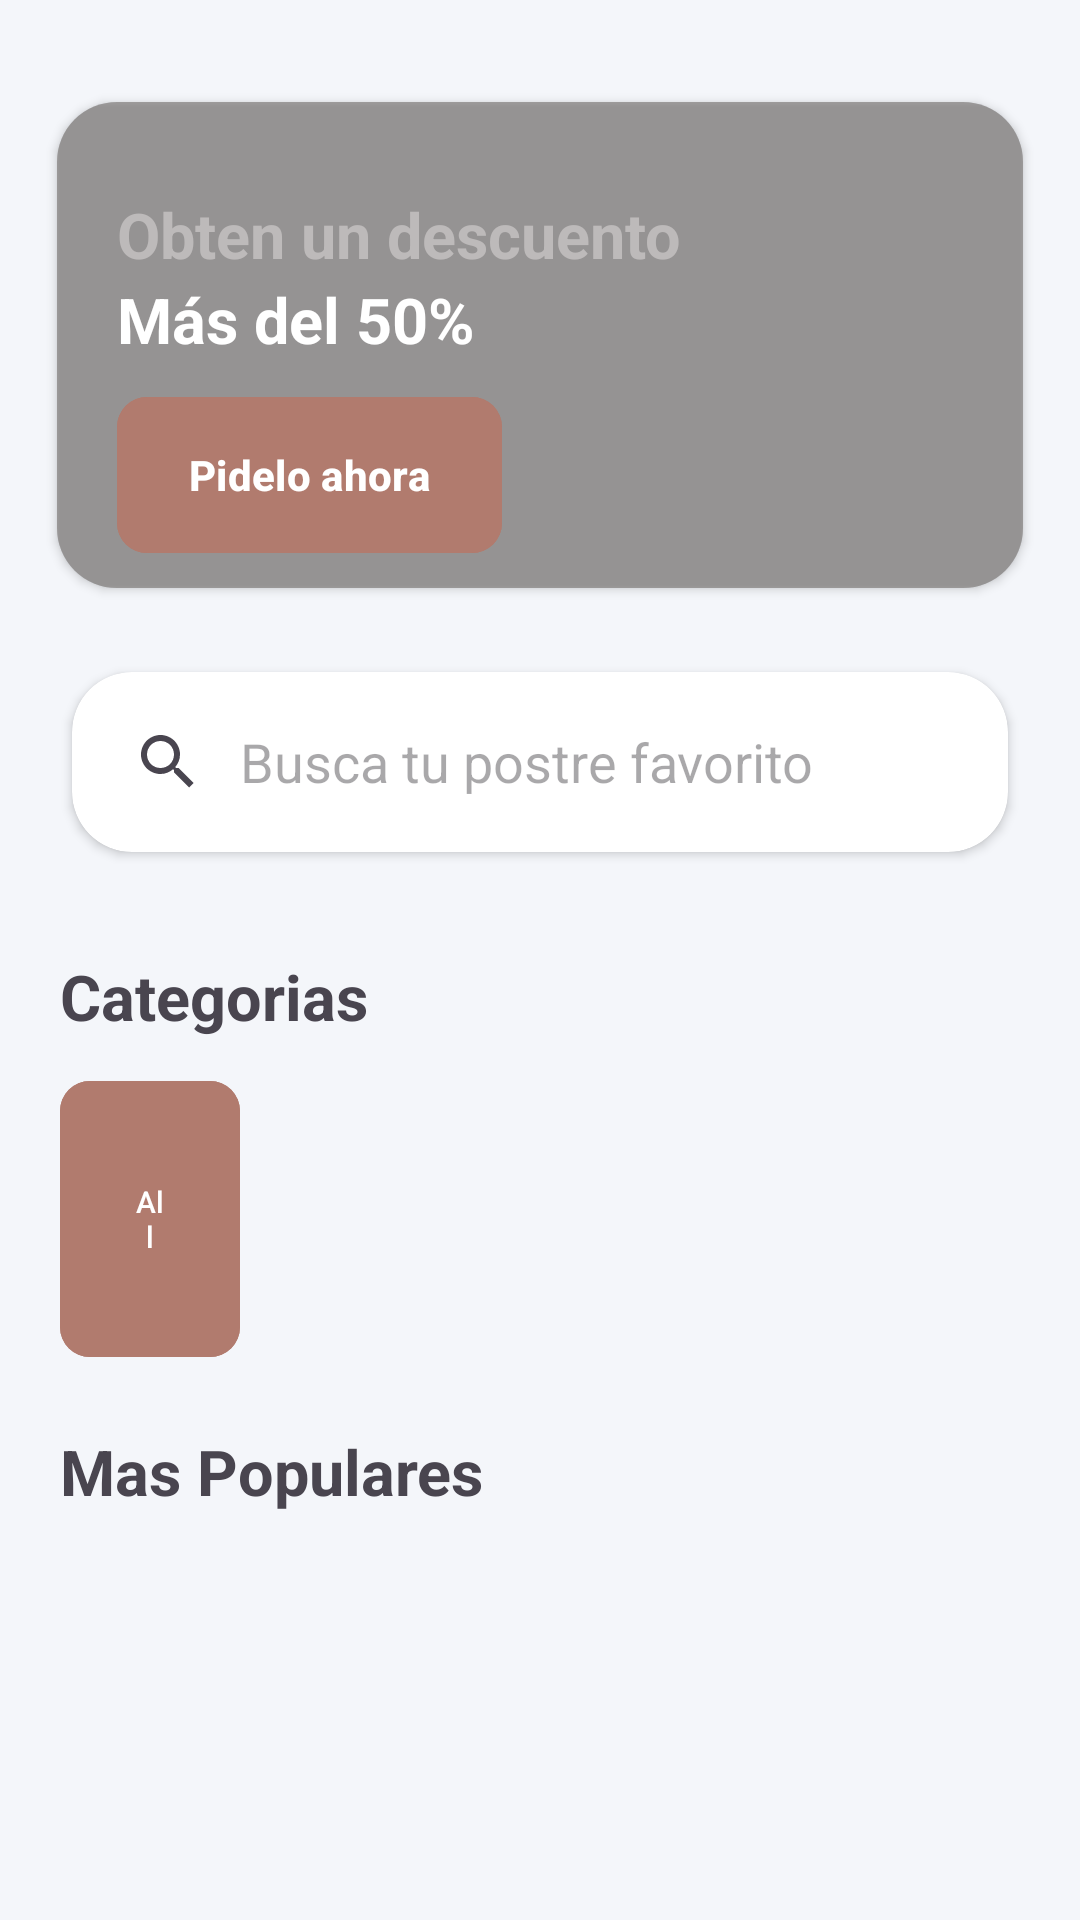

Android layout source for this screen:
<!-- AndroidManifest.xml: application theme Theme.EF_Ecommerce -->
<!-- res/layout/fragment_home.xml -->
<?xml version="1.0" encoding="utf-8"?>
<FrameLayout xmlns:android="http://schemas.android.com/apk/res/android"
    xmlns:app="http://schemas.android.com/apk/res-auto"
    xmlns:tools="http://schemas.android.com/tools"
    android:layout_width="match_parent"
    android:layout_height="match_parent"
    android:background="#F4F6FA"
    android:padding="10dp"
    tools:context=".Fragments.HomeFragment">

    <androidx.constraintlayout.widget.ConstraintLayout
        android:layout_width="match_parent"
        android:layout_height="match_parent">

        <LinearLayout
            android:id="@+id/linearLayout4"
            android:layout_width="330dp"
            android:layout_height="170dp"
            android:layout_marginTop="20dp"
            android:gravity="center"
            app:layout_constraintEnd_toEndOf="parent"
            app:layout_constraintStart_toStartOf="parent"
            app:layout_constraintTop_toTopOf="parent">

            <androidx.cardview.widget.CardView
                android:layout_width="match_parent"
                android:layout_height="match_parent"
                android:layout_margin="4dp"
                app:cardCornerRadius="20dp"
                app:layout_constraintBottom_toBottomOf="parent"
                app:layout_constraintEnd_toEndOf="parent"
                app:layout_constraintStart_toStartOf="parent"
                app:layout_constraintTop_toTopOf="parent">


                <androidx.constraintlayout.widget.ConstraintLayout
                    android:layout_width="match_parent"
                    android:layout_height="match_parent">

                    <LinearLayout
                        android:id="@+id/linearLayout13"
                        android:layout_width="match_parent"
                        android:layout_height="match_parent"
                        android:alpha="0.5"
                        android:background="#464342"
                        android:elevation="1dp"
                        android:orientation="horizontal"
                        app:layout_constraintBottom_toBottomOf="@+id/imageView"
                        app:layout_constraintEnd_toEndOf="@+id/imageView"
                        app:layout_constraintStart_toStartOf="@+id/imageView"
                        app:layout_constraintTop_toTopOf="@+id/imageView" />

                    <ImageView
                        android:id="@+id/imageView"
                        android:layout_width="match_parent"
                        android:layout_height="wrap_content"
                        android:elevation="0dp"
                        android:scaleType="centerCrop"
                        android:src="@drawable/cuponebg"
                        app:layout_constraintBottom_toBottomOf="parent"
                        app:layout_constraintEnd_toEndOf="parent"
                        app:layout_constraintStart_toStartOf="parent"
                        app:layout_constraintTop_toTopOf="parent" />

                    <TextView
                        android:id="@+id/textView5"
                        android:layout_width="wrap_content"
                        android:layout_height="wrap_content"
                        android:layout_marginStart="20dp"
                        android:layout_marginTop="30dp"
                        android:elevation="2dp"
                        android:text="Obten un descuento"
                        android:textColor="#BDBABA"

                        android:textSize="21dp"
                        android:textStyle="bold"

                        app:layout_constraintStart_toStartOf="parent"
                        app:layout_constraintTop_toTopOf="parent" />

                    <TextView
                        android:id="@+id/textView7"
                        android:layout_width="wrap_content"
                        android:layout_height="wrap_content"
                        android:elevation="4dp"
                        android:text="Más del 50%"
                        android:textColor="@color/white"
                        android:textSize="21dp"
                        android:textStyle="bold"
                        app:layout_constraintStart_toStartOf="@+id/textView5"
                        app:layout_constraintTop_toBottomOf="@+id/textView5" />

                    <LinearLayout
                        android:id="@+id/linearLayout17"
                        android:layout_width="wrap_content"
                        android:layout_height="wrap_content"
                        android:elevation="3dp"
                        app:layout_constraintBottom_toBottomOf="@+id/linearLayout13"
                        app:layout_constraintStart_toStartOf="@+id/textView5"
                        app:layout_constraintTop_toBottomOf="@+id/textView7">

                        <com.google.android.material.button.MaterialButton
                            android:layout_width="wrap_content"
                            android:layout_height="60dp"
                            android:backgroundTint="@color/orange"
                            android:text="Pidelo ahora"
                            android:textAllCaps="false"
                            android:textColor="@color/white"
                            android:textSize="14dp"
                            android:textStyle="bold"
                            app:cornerRadius="10dp"


                            app:layout_constraintStart_toStartOf="@+id/textView5"
                            app:layout_constraintTop_toBottomOf="@+id/textView5" />
                    </LinearLayout>


                </androidx.constraintlayout.widget.ConstraintLayout>

            </androidx.cardview.widget.CardView>


        </LinearLayout>


        <LinearLayout
            android:id="@+id/linearLayout2"
            android:layout_width="match_parent"
            android:layout_height="wrap_content"
            android:layout_marginTop="10dp"
            android:gravity="center"
            android:padding="10dp"
            app:layout_constraintEnd_toEndOf="parent"
            app:layout_constraintStart_toStartOf="parent"
            app:layout_constraintTop_toBottomOf="@id/linearLayout4">


            <androidx.cardview.widget.CardView
                android:layout_width="match_parent"
                android:layout_height="match_parent"
                android:layout_margin="4dp"
                app:cardCornerRadius="20dp">

                <androidx.appcompat.widget.SearchView
                    android:id="@+id/sv_searchPostre"
                    android:layout_width="match_parent"
                    android:layout_height="60dp"
                    android:layout_gravity="center"
                    android:gravity="center"
                    android:inputType="text"
                    app:iconifiedByDefault="false"
                    app:queryBackground="@android:color/transparent"
                    app:queryHint="Busca tu postre favorito" />
            </androidx.cardview.widget.CardView>

        </LinearLayout>

        <LinearLayout
            android:id="@+id/linearLayout3"
            android:layout_width="match_parent"
            android:layout_height="wrap_content"
            android:layout_marginTop="10dp"
            android:orientation="vertical"
            android:padding="10dp"
            app:layout_constraintEnd_toEndOf="parent"
            app:layout_constraintStart_toStartOf="parent"
            app:layout_constraintTop_toBottomOf="@+id/linearLayout2">

            <TextView
                android:layout_width="match_parent"
                android:layout_height="wrap_content"
                android:text="Categorias"
                android:textSize="21dp"
                android:textStyle="bold" />

            <LinearLayout
                android:layout_width="match_parent"
                android:layout_height="120dp"
                android:gravity="center"
                android:orientation="horizontal">


                <com.google.android.material.button.MaterialButton
                    android:layout_width="60dp"
                    android:layout_height="100dp"
                    android:backgroundTint="@color/orange"
                    android:text="All"
                    android:textAlignment="center"
                    android:textSize="10sp"
                    app:cornerRadius="10dp" />

                <androidx.recyclerview.widget.RecyclerView
                    android:id="@+id/rvCategory"
                    android:layout_width="match_parent"
                    android:layout_height="wrap_content"
                    android:layout_margin="5dp"
                    android:orientation="horizontal"

                    />

            </LinearLayout>

        </LinearLayout>

        <LinearLayout
            android:layout_width="match_parent"
            android:layout_height="0dp"
            android:orientation="vertical"
            app:layout_constraintBottom_toBottomOf="parent"
            app:layout_constraintEnd_toEndOf="parent"
            app:layout_constraintStart_toStartOf="parent"
            app:layout_constraintTop_toBottomOf="@+id/linearLayout3">

            <TextView
                android:layout_width="match_parent"
                android:layout_height="wrap_content"
                android:paddingHorizontal="10dp"
                android:text="Mas Populares"
                android:textSize="21dp"
                android:textStyle="bold" />

            <LinearLayout
                android:layout_width="match_parent"
                android:layout_height="0dp"
                android:layout_marginTop="10dp"
                android:layout_marginBottom="95dp"
                android:layout_weight="1"
                android:padding="10dp">

                <androidx.recyclerview.widget.RecyclerView
                    android:id="@+id/rvDessertPopular"
                    android:layout_width="match_parent"
                    android:layout_height="match_parent"
                    android:layout_centerInParent="true"
                    android:layout_marginStart="12dp"
                    android:layout_marginEnd="12dp"
                    android:clipToPadding="false"
                    android:paddingStart="8dp"
                    android:paddingEnd="8dp"
                    android:scrollbars="vertical"
                    app:layoutManager="androidx.recyclerview.widget.GridLayoutManager"
                    app:spanCount="2" />


            </LinearLayout>


        </LinearLayout>


    </androidx.constraintlayout.widget.ConstraintLayout>

</FrameLayout>
<!-- resources referenced by this layout -->
<resources>
  <color name="orange">#b17b6e</color>
  <color name="white">#FFFFFFFF</color>
  <style name="Theme.EF_Ecommerce" parent="Base.Theme.EF_Ecommerce" />
  <style name="Base.Theme.EF_Ecommerce" parent="Theme.Material3.DayNight.NoActionBar">
          
          
          <item name="android:statusBarColor">#B76D5C</item>
      </style>
</resources>
